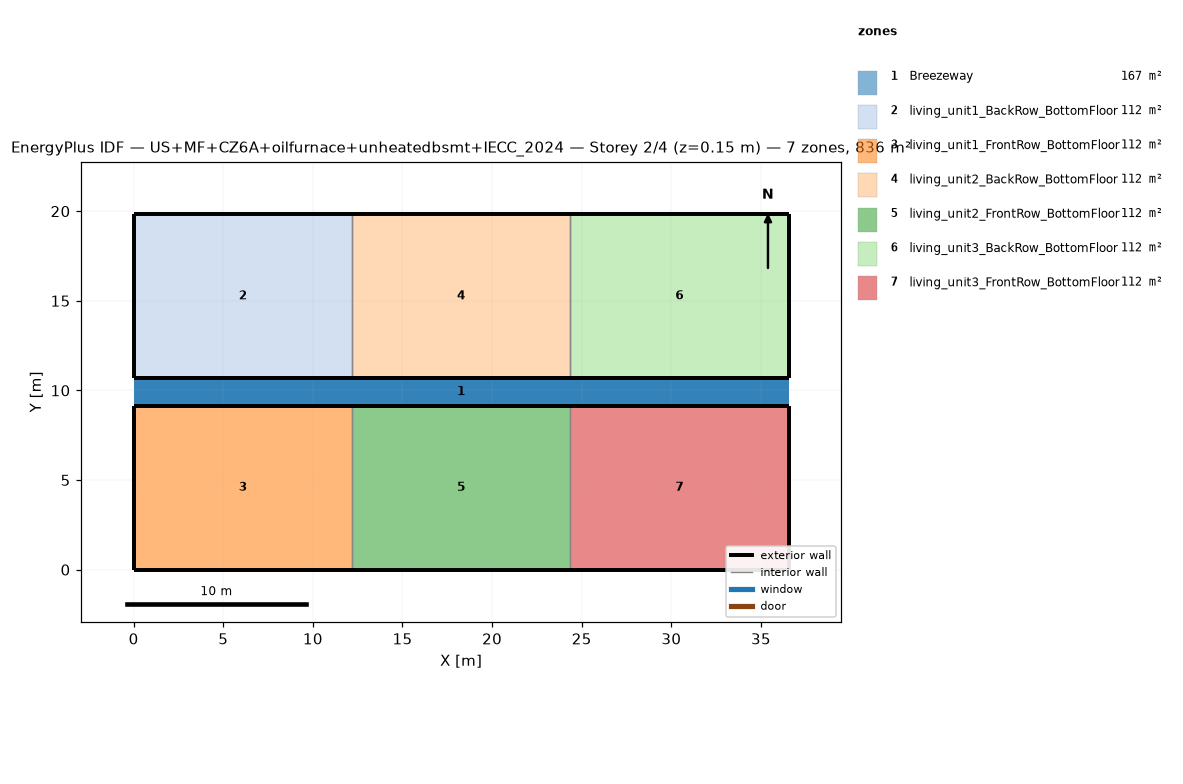
=== STOREY PLAN SPEC (per zone: floor XY polygon, exterior-wall plan segments, windows/doors) ===
zone 1: Breezeway  (167.0 m²)
  floor: (36.54, 9.16) (0.00, 9.16) (0.00, 10.68) (36.54, 10.68)
  floor: (36.54, 9.16) (0.00, 9.16) (0.00, 10.68) (36.54, 10.68)
  floor: (36.54, 9.16) (0.00, 9.16) (0.00, 10.68) (36.54, 10.68)
zone 2: living_unit1_BackRow_BottomFloor  (111.5 m²)
  floor: (12.18, 10.68) (0.00, 10.68) (0.00, 19.84) (12.18, 19.84)
  exterior wall: (0.00, 10.68) – (12.18, 10.68)  [12.2 m]
  exterior wall: (12.18, 19.84) – (0.00, 19.84)  [12.2 m]
  exterior wall: (0.00, 19.84) – (0.00, 10.68)  [9.2 m]
  interior walls: 1
zone 3: living_unit1_FrontRow_BottomFloor  (111.5 m²)
  floor: (12.18, 0.00) (0.00, 0.00) (0.00, 9.16) (12.18, 9.16)
  exterior wall: (0.00, 0.00) – (12.18, 0.00)  [12.2 m]
  exterior wall: (12.18, 9.16) – (0.00, 9.16)  [12.2 m]
  exterior wall: (0.00, 9.16) – (0.00, 0.00)  [9.2 m]
  interior walls: 1
zone 4: living_unit2_BackRow_BottomFloor  (111.5 m²)
  floor: (24.36, 10.68) (12.18, 10.68) (12.18, 19.84) (24.36, 19.84)
  exterior wall: (12.18, 10.68) – (24.36, 10.68)  [12.2 m]
  exterior wall: (24.36, 19.84) – (12.18, 19.84)  [12.2 m]
  interior walls: 2
zone 5: living_unit2_FrontRow_BottomFloor  (111.5 m²)
  floor: (24.36, 0.00) (12.18, 0.00) (12.18, 9.16) (24.36, 9.16)
  exterior wall: (12.18, 0.00) – (24.36, 0.00)  [12.2 m]
  exterior wall: (24.36, 9.16) – (12.18, 9.16)  [12.2 m]
  interior walls: 2
zone 6: living_unit3_BackRow_BottomFloor  (111.5 m²)
  floor: (36.54, 10.68) (24.36, 10.68) (24.36, 19.84) (36.54, 19.84)
  exterior wall: (24.36, 10.68) – (36.54, 10.68)  [12.2 m]
  exterior wall: (36.54, 10.68) – (36.54, 19.84)  [9.2 m]
  exterior wall: (36.54, 19.84) – (24.36, 19.84)  [12.2 m]
  interior walls: 1
zone 7: living_unit3_FrontRow_BottomFloor  (111.5 m²)
  floor: (36.54, 0.00) (24.36, 0.00) (24.36, 9.16) (36.54, 9.16)
  exterior wall: (24.36, 0.00) – (36.54, 0.00)  [12.2 m]
  exterior wall: (36.54, 0.00) – (36.54, 9.16)  [9.2 m]
  exterior wall: (36.54, 9.16) – (24.36, 9.16)  [12.2 m]
  interior walls: 1

=== DERIVED (storey summary) ===
Building: US+MF+CZ6A+oilfurnace+unheatedbsmt+IECC_2024
Storey: 2 of 4  (floor level z = 0.15 m)
Storey gross floor area: 836.2 m²
Zones on this storey: 7
  - Breezeway: floor 167.0 m²
  - living_unit1_BackRow_BottomFloor: floor 111.5 m²; exterior wall 33.5 m (86.9 m²); WWR 0.0%
  - living_unit1_FrontRow_BottomFloor: floor 111.5 m²; exterior wall 33.5 m (86.9 m²); WWR 0.0%
  - living_unit2_BackRow_BottomFloor: floor 111.5 m²; exterior wall 24.4 m (63.1 m²); WWR 0.0%
  - living_unit2_FrontRow_BottomFloor: floor 111.5 m²; exterior wall 24.4 m (63.1 m²); WWR 0.0%
  - living_unit3_BackRow_BottomFloor: floor 111.5 m²; exterior wall 33.5 m (86.9 m²); WWR 0.0%
  - living_unit3_FrontRow_BottomFloor: floor 111.5 m²; exterior wall 33.5 m (86.9 m²); WWR 0.0%
Zone adjacency (shared interzone walls):
  - living_unit1_BackRow_BottomFloor ↔ living_unit2_BackRow_BottomFloor
  - living_unit1_FrontRow_BottomFloor ↔ living_unit2_FrontRow_BottomFloor
  - living_unit2_BackRow_BottomFloor ↔ living_unit3_BackRow_BottomFloor
  - living_unit2_FrontRow_BottomFloor ↔ living_unit3_FrontRow_BottomFloor